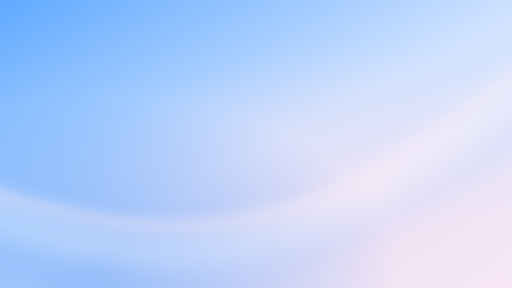
t = 0.00 s
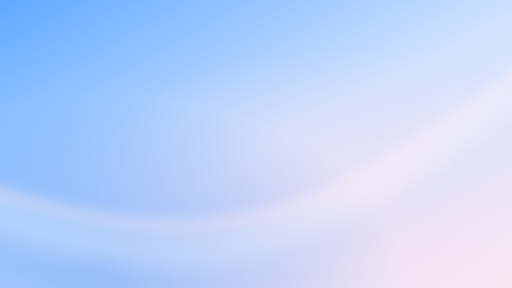
t = 1.50 s
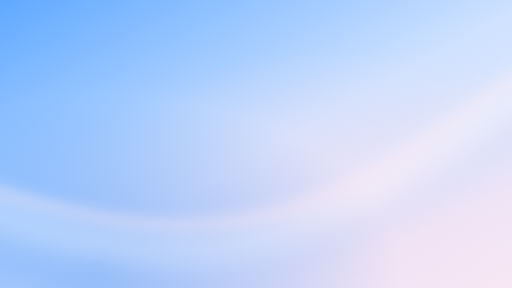
t = 3.00 s
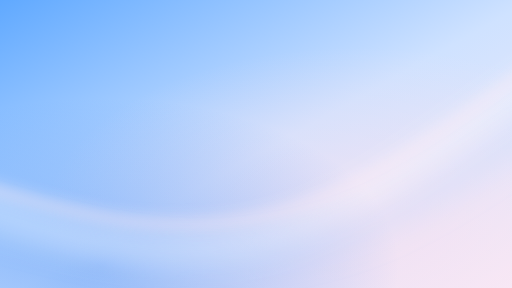
t = 4.50 s
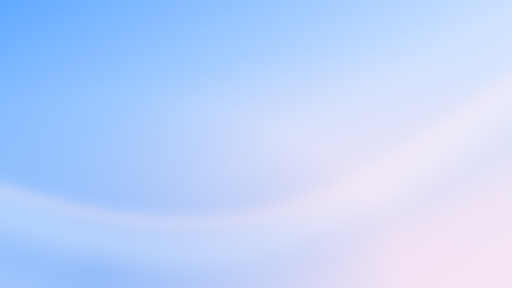
t = 6.00 s
t = 9.00 s: frame unchanged from t = 3.00 s, image omitted

The animated SVG that drew these frames (rendered in a browser with its animation timeline set to each time). Animation: 1 SMIL element (animateTransform=1); frames cover the first 9.00 s, repeats indefinitely.

<svg xmlns="http://www.w3.org/2000/svg" viewBox="0 0 1920 1080" preserveAspectRatio="xMidYMid slice">
  <defs>
    <linearGradient id="base" x1="0" y1="0" x2="1" y2="1">
      <stop offset="0%" stop-color="#60A9FF"/>
      <stop offset="52%" stop-color="#CFE2FF"/>
      <stop offset="100%" stop-color="#F6EAF7"/>
    </linearGradient>
    <radialGradient id="soft1" cx="70%" cy="78%" r="62%">
      <stop offset="0%" stop-color="#FFDDEB" stop-opacity="0.50"/>
      <stop offset="100%" stop-color="#FFDDEB" stop-opacity="0"/>
    </radialGradient>
    <radialGradient id="soft2" cx="20%" cy="92%" r="58%">
      <stop offset="0%" stop-color="#438CF5" stop-opacity="0.48"/>
      <stop offset="100%" stop-color="#438CF5" stop-opacity="0"/>
    </radialGradient>
    <filter id="blur80" x="-20%" y="-30%" width="140%" height="160%"><feGaussianBlur stdDeviation="55"/></filter>
    <filter id="blur35" x="-20%" y="-30%" width="140%" height="160%"><feGaussianBlur stdDeviation="26"/></filter>
  </defs>
  <rect width="1920" height="1080" fill="url(#base)"/>
  <rect width="1920" height="1080" fill="url(#soft1)"/>
  <rect width="1920" height="1080" fill="url(#soft2)"/>
  <g fill="none" stroke-linecap="round">
    <g>
      <animateTransform attributeName="transform" type="translate" values="-18 6;18 -5;-18 6" dur="12s" repeatCount="indefinite"/>
      <path d="M -160 745 C 250 890, 470 965, 840 920 C 1180 878, 1440 690, 2080 250"
            stroke="#FFFFFF" stroke-opacity="0.48" stroke-width="78" filter="url(#blur80)"/>
      <path d="M -120 690 C 270 800, 530 880, 900 825 C 1240 775, 1500 620, 2050 205"
            stroke="#FCE9F4" stroke-opacity="0.56" stroke-width="34" filter="url(#blur35)"/>
      <path d="M -180 790 C 280 920, 600 1010, 980 955 C 1360 900, 1600 770, 2080 420"
            stroke="#BFD9FF" stroke-opacity="0.52" stroke-width="50" filter="url(#blur80)"/>
    </g>
  </g>
</svg>
